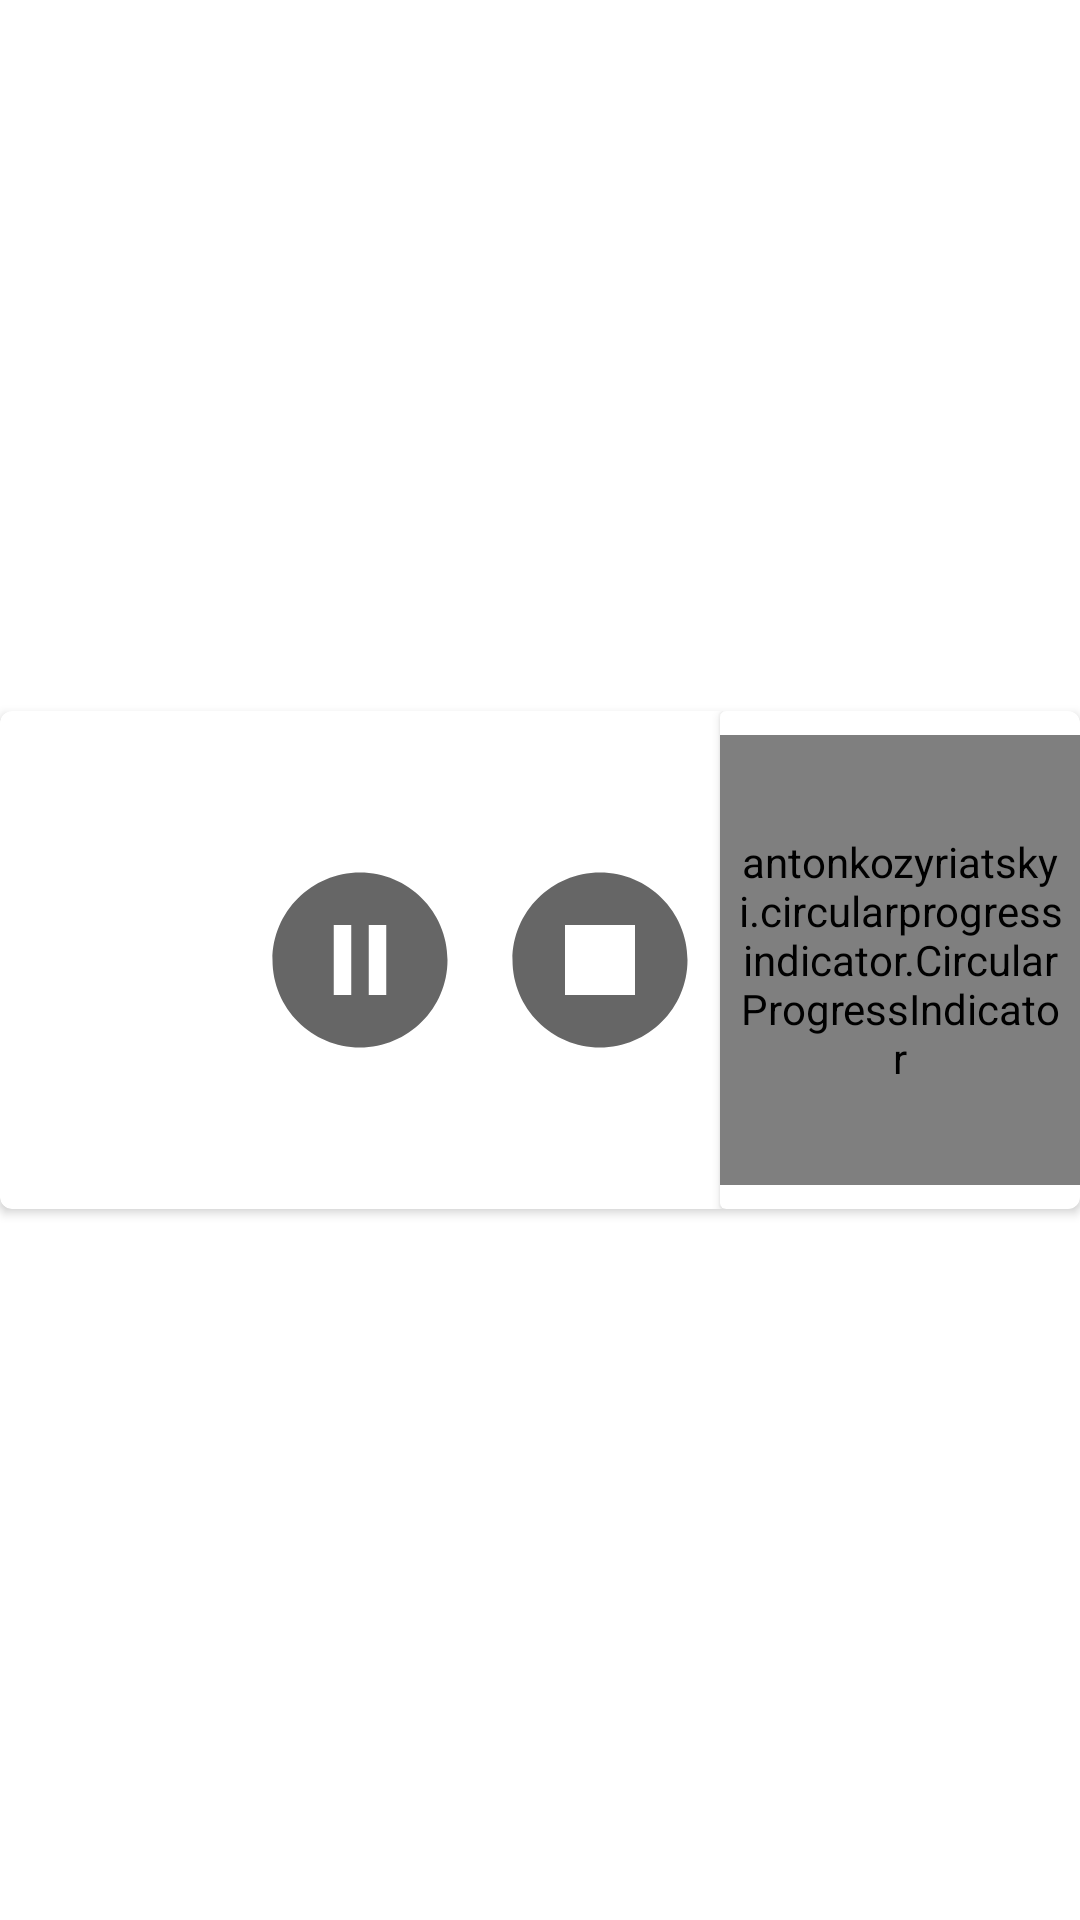

Here is an Android app screen rendered from its layout file. Give the layout XML and the strings, colors and styles it references.
<!-- AndroidManifest.xml: application theme Theme.MyTable -->
<!-- res/layout/timer_card.xml -->
<LinearLayout xmlns:android="http://schemas.android.com/apk/res/android"
    xmlns:card_view="http://schemas.android.com/apk/res-auto"
    android:layout_width="match_parent"
    android:layout_height="wrap_content">
    
    <androidx.cardview.widget.CardView xmlns:card_view="http://schemas.android.com/apk/res-auto"
        android:id="@+id/card_view"
        android:layout_width="0dp"
        android:layout_height="wrap_content"
        android:layout_gravity="center"
        card_view:cardCornerRadius="4dp"
        android:layout_weight="0.7">

        <LinearLayout
            android:layout_width="match_parent"
            android:layout_height="match_parent"
            android:gravity="center_vertical">

            <Button
                android:id="@+id/start_button"
                android:layout_width="70dp"
                android:layout_height="70dp"
                android:layout_marginHorizontal="5dp"
                android:background="@drawable/play_circle" />

            <Button
                android:id="@+id/pause_button"
                android:layout_width="70dp"
                android:layout_height="70dp"
                android:layout_marginHorizontal="5dp"
                android:background="@drawable/pause_circle" />

            <Button
                android:id="@+id/stop_button"
                android:layout_width="70dp"
                android:layout_height="70dp"
                android:layout_marginHorizontal="5dp"
                android:background="@drawable/stop_circle" />

            <androidx.cardview.widget.CardView
                android:layout_width="0dp"
                android:layout_height="wrap_content"
                android:layout_gravity="center"
                android:layout_weight="0.3">

                <LinearLayout
                    android:layout_width="match_parent"
                    android:layout_height="wrap_content"
                    android:layout_gravity="center"
                    android:gravity="center_horizontal">

                    <antonkozyriatskyi.circularprogressindicator.CircularProgressIndicator
                        android:id="@+id/time_progress_bar"
                        android:layout_width="150dp"
                        android:layout_height="150dp"
                        android:layout_marginBottom="8dp"
                        android:layout_marginTop="8dp"
                        android:padding="20dp"
                        card_view:enableProgressAnimation="true"/>


                </LinearLayout>
            </androidx.cardview.widget.CardView>

        </LinearLayout>

    </androidx.cardview.widget.CardView>
</LinearLayout>
<!-- resources referenced by this layout -->
<resources>
  <!-- drawable pause_circle (drawable) -->
  <vector android:height="36dp" android:tint="?attr/colorControlNormal"
      android:viewportHeight="24" android:viewportWidth="24"
      android:width="36dp" xmlns:android="http://schemas.android.com/apk/res/android">
      <path android:fillColor="@android:color/white" android:pathData="M12,2C6.48,2 2,6.48 2,12s4.48,10 10,10s10,-4.48 10,-10S17.52,2 12,2zM11,16H9V8h2V16zM15,16h-2V8h2V16z"/>
  </vector>
  <!-- drawable stop_circle (drawable) -->
  <vector android:height="36dp" android:tint="?attr/colorControlNormal"
      android:viewportHeight="24" android:viewportWidth="24"
      android:width="36dp" xmlns:android="http://schemas.android.com/apk/res/android">
      <path android:fillColor="@android:color/white"
          android:fillType="evenOdd" android:pathData="M8,16h8V8H8V16zM12,2C6.48,2 2,6.48 2,12s4.48,10 10,10s10,-4.48 10,-10S17.52,2 12,2L12,2z"/>
  </vector>
  <style name="Theme.MyTable" parent="Theme.MaterialComponents.DayNight.DarkActionBar">
          
          <item name="colorPrimary">@color/purple_500</item>
          <item name="colorPrimaryVariant">@color/purple_700</item>
          <item name="colorOnPrimary">@color/white</item>
          
          <item name="colorSecondary">@color/teal_200</item>
          <item name="colorSecondaryVariant">@color/teal_700</item>
          <item name="colorOnSecondary">@color/black</item>
          
          <item name="android:statusBarColor" tools:targetApi="l">?attr/colorPrimaryVariant</item>
          
      </style>
  <!-- not gathered from this repository: default colours our renderer supplied (Android Studio template values) -->
  <color name="purple_500">#FF6200EE</color>
  <color name="purple_700">#FF3700B3</color>
  <color name="teal_200">#FF03DAC5</color>
  <color name="teal_700">#FF018786</color>
  <color name="black">#FF000000</color>
  <color name="white">#FFFFFFFF</color>
</resources>
